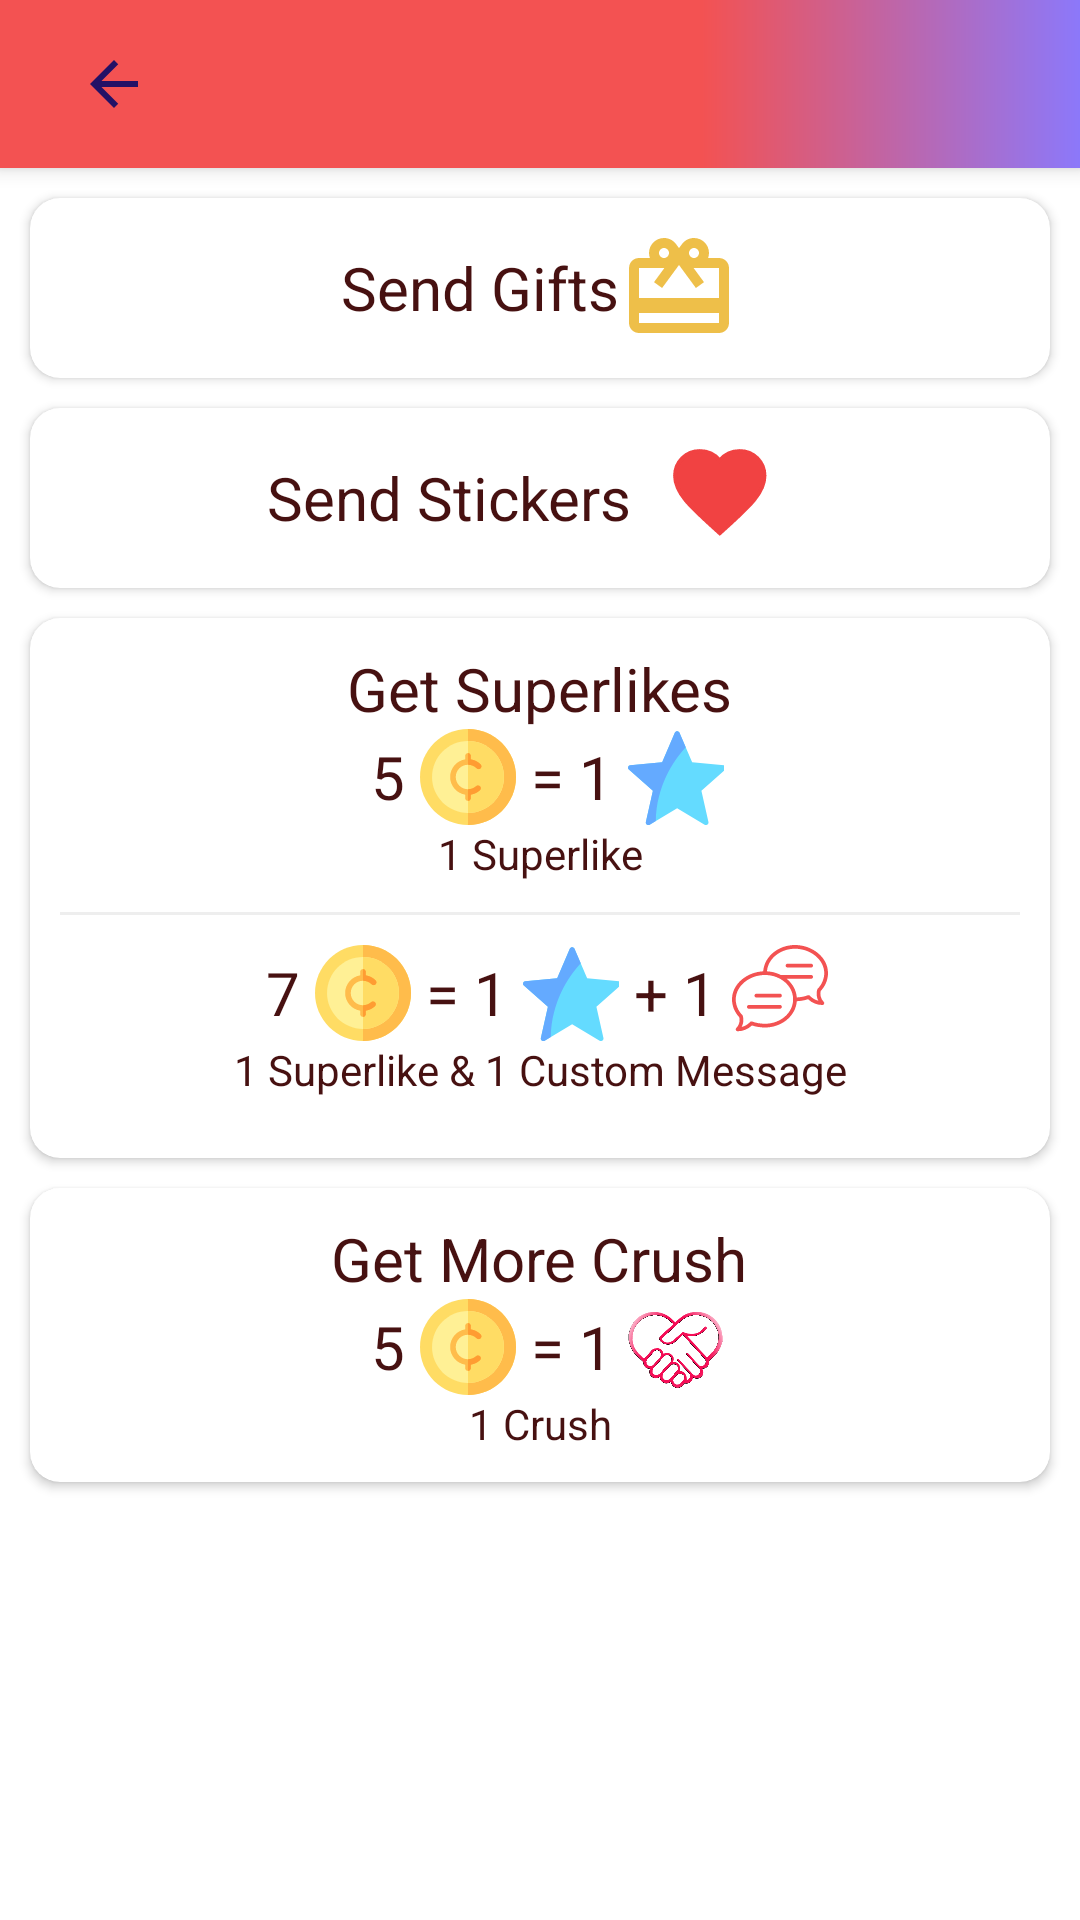

Layout XML and referenced resources for this Android screen:
<!-- AndroidManifest.xml: application theme AppTheme -->
<!-- res/layout/activity_use_coins.xml -->
<?xml version="1.0" encoding="utf-8"?>
<androidx.constraintlayout.widget.ConstraintLayout xmlns:android="http://schemas.android.com/apk/res/android"
    xmlns:app="http://schemas.android.com/apk/res-auto"
    xmlns:tools="http://schemas.android.com/tools"
    android:layout_width="match_parent"
    android:layout_height="match_parent"
    android:background="#fff"
    tools:context=".UseCoins">

    <include
        android:id="@+id/include6"
        layout="@layout/toolbar_misc" />

    <androidx.cardview.widget.CardView
        android:id="@+id/cardView8"
        android:layout_width="match_parent"
        android:layout_height="wrap_content"
        android:layout_margin="10dp"
        app:cardCornerRadius="10dp"
        android:clickable="true"
        android:stateListAnimator="@animator/elevation_animation"
        android:foreground="?attr/selectableItemBackground"
        app:layout_constraintEnd_toEndOf="parent"
        app:layout_constraintStart_toStartOf="parent"
        app:layout_constraintTop_toBottomOf="@+id/include6">

        <LinearLayout
            android:layout_width="match_parent"
            android:layout_height="wrap_content"
            android:gravity="center"
            android:layout_margin="10dp"
            android:orientation="horizontal">

            <TextView
                android:layout_width="wrap_content"
                android:layout_height="wrap_content"
                android:text="Send Gifts"
                android:textColor="@color/TextColor"
                android:textSize="20sp" />

            <ImageView
                android:layout_width="40dp"
                android:layout_height="40dp"
                android:src="@drawable/ic_card_giftcard_black_24dp" />

        </LinearLayout>

    </androidx.cardview.widget.CardView>

    <androidx.cardview.widget.CardView
        android:id="@+id/cardView10"
        android:layout_width="match_parent"
        android:layout_height="wrap_content"
        android:layout_margin="10dp"
        app:cardCornerRadius="10dp"
        android:clickable="true"
        android:stateListAnimator="@animator/elevation_animation"
        android:foreground="?attr/selectableItemBackground"
        app:layout_constraintStart_toStartOf="@+id/cardView8"
        app:layout_constraintTop_toBottomOf="@+id/cardView8">

        <LinearLayout
            android:layout_width="match_parent"
            android:layout_height="wrap_content"
            android:gravity="center"
            android:orientation="horizontal">

            <TextView
                android:layout_width="wrap_content"
                android:layout_height="wrap_content"
                android:text="Send Stickers"
                android:textColor="@color/TextColor"
                android:textSize="20sp" />

            <ImageView
                android:layout_margin="10dp"
                android:layout_width="40dp"
                android:layout_height="40dp"
                android:src="@drawable/heart" />

        </LinearLayout>

    </androidx.cardview.widget.CardView>

    <androidx.cardview.widget.CardView
        android:id="@+id/cardView9"
        android:layout_width="match_parent"
        android:layout_height="wrap_content"
        android:layout_margin="10dp"
        android:clickable="true"
        android:foreground="?attr/selectableItemBackground"
        android:stateListAnimator="@animator/elevation_animation"
        app:cardCornerRadius="10dp"
        app:layout_constraintStart_toStartOf="@+id/cardView8"
        app:layout_constraintTop_toBottomOf="@+id/cardView10">

        <LinearLayout
            android:layout_width="match_parent"
            android:layout_height="wrap_content"
            android:layout_margin="10dp"
            android:gravity="center"
            android:orientation="vertical">

            <TextView
                android:layout_width="wrap_content"
                android:layout_height="wrap_content"
                android:text="Get Superlikes"
                android:textColor="@color/TextColor"
                android:textSize="20sp" />



            <LinearLayout
                android:layout_width="match_parent"
                android:layout_height="wrap_content"
                android:gravity="center"
                android:orientation="horizontal">

                <TextView
                    android:layout_width="wrap_content"
                    android:layout_height="wrap_content"
                    android:layout_marginLeft="5dp"
                    android:layout_marginRight="5dp"
                    android:text="5"
                    android:textColor="@color/TextColor"
                    android:textSize="20sp" />

                <ImageView
                    android:layout_width="32dp"
                    android:layout_height="32dp"
                    android:src="@drawable/cent" />

                <TextView
                    android:layout_width="wrap_content"
                    android:layout_height="wrap_content"
                    android:layout_marginLeft="5dp"
                    android:layout_marginRight="5dp"
                    android:text="= 1"
                    android:textColor="@color/TextColor"
                    android:textSize="20sp" />

                <ImageView
                    android:layout_width="32dp"
                    android:layout_height="32dp"
                    android:src="@drawable/star" />

            </LinearLayout>

            <TextView
                android:layout_width="match_parent"
                android:layout_height="wrap_content"
                android:gravity="center"
                android:text="1 Superlike"
                android:layout_marginBottom="10dp"
                android:textColor="@color/TextColor" />

            <View
                android:layout_width="match_parent"
                android:layout_height="1dp"
                android:background="#eee"/>

            <LinearLayout
                android:layout_width="match_parent"
                android:layout_height="wrap_content"
                android:layout_marginLeft="10dp"
                android:layout_marginRight="10dp"
                android:layout_marginTop="10dp"
                android:gravity="center"
                android:orientation="horizontal">

                <TextView
                    android:layout_width="wrap_content"
                    android:layout_height="wrap_content"
                    android:layout_marginLeft="5dp"
                    android:layout_marginRight="5dp"
                    android:text="7"
                    android:textColor="@color/TextColor"
                    android:textSize="20sp" />

                <ImageView
                    android:layout_width="32dp"
                    android:layout_height="32dp"
                    android:src="@drawable/cent" />

                <TextView
                    android:layout_width="wrap_content"
                    android:layout_height="wrap_content"
                    android:layout_marginLeft="5dp"
                    android:layout_marginRight="5dp"
                    android:text="= 1"
                    android:textColor="@color/TextColor"
                    android:textSize="20sp" />

                <ImageView
                    android:layout_width="32dp"
                    android:layout_height="32dp"
                    android:src="@drawable/star" />

                <TextView
                    android:layout_width="wrap_content"
                    android:layout_height="wrap_content"
                    android:layout_marginLeft="5dp"
                    android:layout_marginRight="5dp"
                    android:text="+ 1"
                    android:textColor="@color/TextColor"
                    android:textSize="20sp" />

                <ImageView
                    android:layout_width="32dp"
                    android:layout_height="32dp"
                    android:src="@drawable/speech_bubble" />

            </LinearLayout>

            <TextView
                android:layout_width="match_parent"
                android:layout_height="wrap_content"
                android:gravity="center"
                android:text="1 Superlike &amp; 1 Custom Message"
                android:layout_marginBottom="10dp"
                android:textColor="@color/TextColor" />

        </LinearLayout>

    </androidx.cardview.widget.CardView>

    <androidx.cardview.widget.CardView
        android:layout_width="match_parent"
        android:layout_height="wrap_content"
        android:layout_margin="10dp"
        app:cardCornerRadius="10dp"
        android:stateListAnimator="@animator/elevation_animation"
        android:clickable="true"
        android:foreground="?attr/selectableItemBackground"
        app:layout_constraintEnd_toEndOf="@+id/cardView9"
        app:layout_constraintHorizontal_bias="0.0"
        app:layout_constraintStart_toStartOf="parent"
        app:layout_constraintTop_toBottomOf="@+id/cardView9">

        <LinearLayout
            android:layout_width="match_parent"
            android:layout_height="wrap_content"
            android:gravity="center"
            android:layout_margin="10dp"
            android:orientation="vertical"
            app:layout_constraintTop_toBottomOf="@+id/cardView9"
            tools:layout_editor_absoluteX="21dp">

            <TextView
                android:layout_width="wrap_content"
                android:layout_height="wrap_content"
                android:text="Get More Crush"
                android:textColor="@color/TextColor"
                android:textSize="20sp" />

            <LinearLayout
                android:layout_width="match_parent"
                android:layout_height="wrap_content"
                android:gravity="center"
                android:orientation="horizontal">

                <TextView
                    android:layout_width="wrap_content"
                    android:layout_height="wrap_content"
                    android:layout_marginLeft="5dp"
                    android:layout_marginRight="5dp"
                    android:text="5"
                    android:textColor="@color/TextColor"
                    android:textSize="20sp" />

                <ImageView
                    android:layout_width="32dp"
                    android:layout_height="32dp"
                    android:src="@drawable/cent" />

                <TextView
                    android:layout_width="wrap_content"
                    android:layout_height="wrap_content"
                    android:layout_marginLeft="5dp"
                    android:layout_marginRight="5dp"
                    android:text="= 1"
                    android:textColor="@color/TextColor"
                    android:textSize="20sp" />

                <ImageView
                    android:layout_width="32dp"
                    android:layout_height="32dp"
                    android:src="@drawable/logo_new" />

            </LinearLayout>

            <TextView
                android:layout_width="match_parent"
                android:layout_height="wrap_content"
                android:gravity="center"
                android:text="1 Crush"
                android:textColor="@color/TextColor" />

        </LinearLayout>


    </androidx.cardview.widget.CardView>


</androidx.constraintlayout.widget.ConstraintLayout>
<!-- res/layout/toolbar_misc.xml (included above) -->
<?xml version="1.0" encoding="utf-8"?>
<androidx.appcompat.widget.Toolbar xmlns:android="http://schemas.android.com/apk/res/android"
    android:layout_width="match_parent"
    android:layout_height="wrap_content"
    xmlns:app="http://schemas.android.com/apk/res-auto"
    android:background="@drawable/gradient_red_blue"
    android:elevation="4dp">


    <ImageView
        android:src="@drawable/ic_arrow_back_black_24dp"
        android:id="@+id/back"
        android:layout_marginEnd="10dp"
        android:padding="10dp"
        android:foreground="?attr/selectableItemBackground"
        android:clickable="true"
        android:layout_width="wrap_content"
        android:layout_height="wrap_content"/>


    <TextView
        android:id="@+id/title"
        android:layout_marginStart="5dp"
        android:layout_width="wrap_content"
        android:layout_height="wrap_content"
        android:gravity="center"
        android:textSize="28sp"
        android:fontFamily="@font/caviar_dreams_bold"
        android:textColor="@color/StreetTextColor"
        android:text=""/>

</androidx.appcompat.widget.Toolbar>
<!-- resources referenced by this layout -->
<resources>
  <color name="StreetTextColor">#231166</color>
  <color name="TextColor">#471111</color>
  <!-- drawable gradient_red_blue (drawable) -->
  <?xml version="1.0" encoding="UTF-8"?>
  <shape xmlns:android="http://schemas.android.com/apk/res/android" android:shape="rectangle" >
  
  
  
  
      <gradient
          android:angle="0"
          android:endColor="#8C78FA"
          android:startColor="#F35252"
          android:centerColor="#F35252"
          android:type="linear"
          android:centerX="65%"/>
  
  
  
  
  
  
  
  
  
  
  
      <corners
          android:radius="0dp"/>
  
  </shape>
  <!-- drawable heart (drawable) -->
  <?xml version="1.0" encoding="utf-8"?>
  <vector xmlns:android="http://schemas.android.com/apk/res/android"
      android:width="24dp"
      android:height="24dp"
      android:viewportWidth="27"
      android:viewportHeight="27">
      <group android:translateX="1">
  
  <group >
  <path
      android:fillColor="#F14242"
      android:strokeColor="#F14242"
      android:strokeWidth="1"
      android:pathData="M12,21.35l-1.45,-1.32C5.4,15.36 2,12.28 2,8.5 2,5.42 4.42,3 7.5,3c1.74,0 3.41,0.81 4.5,2.09C13.09,3.81 14.76,3 16.5,3 19.58,3 22,5.42 22,8.5c0,3.78 -3.4,6.86 -8.55,11.54L12,21.35z"/>
  
  </group>
      </group>
  </vector>
  <!-- drawable ic_arrow_back_black_24dp (drawable) -->
  <vector android:height="24dp" android:tint="#231166"
      android:viewportHeight="24.0" android:viewportWidth="24.0"
      android:width="24dp" xmlns:android="http://schemas.android.com/apk/res/android">
      <path android:fillColor="#FF000000" android:pathData="M20,11H7.83l5.59,-5.59L12,4l-8,8 8,8 1.41,-1.41L7.83,13H20v-2z"/>
  </vector>
  <!-- drawable ic_card_giftcard_black_24dp (drawable) -->
  <vector android:height="24dp" android:tint="#EEBF49"
      android:viewportHeight="24.0" android:viewportWidth="24.0"
      android:width="24dp" xmlns:android="http://schemas.android.com/apk/res/android">
      <path android:fillColor="#FF000000" android:pathData="M20,6h-2.18c0.11,-0.31 0.18,-0.65 0.18,-1 0,-1.66 -1.34,-3 -3,-3 -1.05,0 -1.96,0.54 -2.5,1.35l-0.5,0.67 -0.5,-0.68C10.96,2.54 10.05,2 9,2 7.34,2 6,3.34 6,5c0,0.35 0.07,0.69 0.18,1L4,6c-1.11,0 -1.99,0.89 -1.99,2L2,19c0,1.11 0.89,2 2,2h16c1.11,0 2,-0.89 2,-2L22,8c0,-1.11 -0.89,-2 -2,-2zM15,4c0.55,0 1,0.45 1,1s-0.45,1 -1,1 -1,-0.45 -1,-1 0.45,-1 1,-1zM9,4c0.55,0 1,0.45 1,1s-0.45,1 -1,1 -1,-0.45 -1,-1 0.45,-1 1,-1zM20,19L4,19v-2h16v2zM20,14L4,14L4,8h5.08L7,10.83 8.62,12 11,8.76l1,-1.36 1,1.36L15.38,12 17,10.83 14.92,8L20,8v6z"/>
  </vector>
  <!-- drawable star (drawable) -->
  <?xml version="1.0" encoding="utf-8"?>
  <vector xmlns:android="http://schemas.android.com/apk/res/android"
      android:width="24dp"
      android:height="24dp"
      android:viewportWidth="500.001"
      android:viewportHeight="500.001">
  
      <path
          android:fillColor="#64DBFF"
          android:pathData="M499.92,188.26l-165.839-15.381L268.205,19.91c-4.612-10.711-19.799-10.711-24.411,0l-65.875,152.97 L12.08,188.26c-11.612,1.077-16.305,15.52-7.544,23.216l125.126,109.922L93.044,483.874c-2.564,11.376,9.722,20.302,19.749,14.348 L256,413.188l143.207,85.034c10.027,5.954,22.314-2.972,19.75-14.348l-36.619-162.476l125.126-109.922 C516.225,203.78,511.532,189.337,499.92,188.26z" />
      <path
          android:fillColor="#64AAFF"
          android:pathData="M268.205,19.91c-4.612-10.711-19.799-10.711-24.411,0l-65.875,152.97L12.08,188.26 c-11.612,1.077-16.305,15.52-7.544,23.216l125.126,109.922L93.044,483.874c-2.564,11.376,9.722,20.302,19.749,14.348l31.963-18.979 c4.424-182.101,89.034-310.338,156.022-383.697L268.205,19.91z" />
  </vector>
  <style name="AppTheme" parent="Theme.MaterialComponents.Light.NoActionBar">
          
          <item name="colorPrimary">@color/colorPrimary</item>
          <item name="colorPrimaryDark">@color/colorPrimaryDark</item>
          <item name="colorAccent">@color/colorAccent</item>
      </style>
  <color name="colorPrimary">#008577</color>
  <color name="colorPrimaryDark">#00574B</color>
  <color name="colorAccent">#D81B60</color>
</resources>
